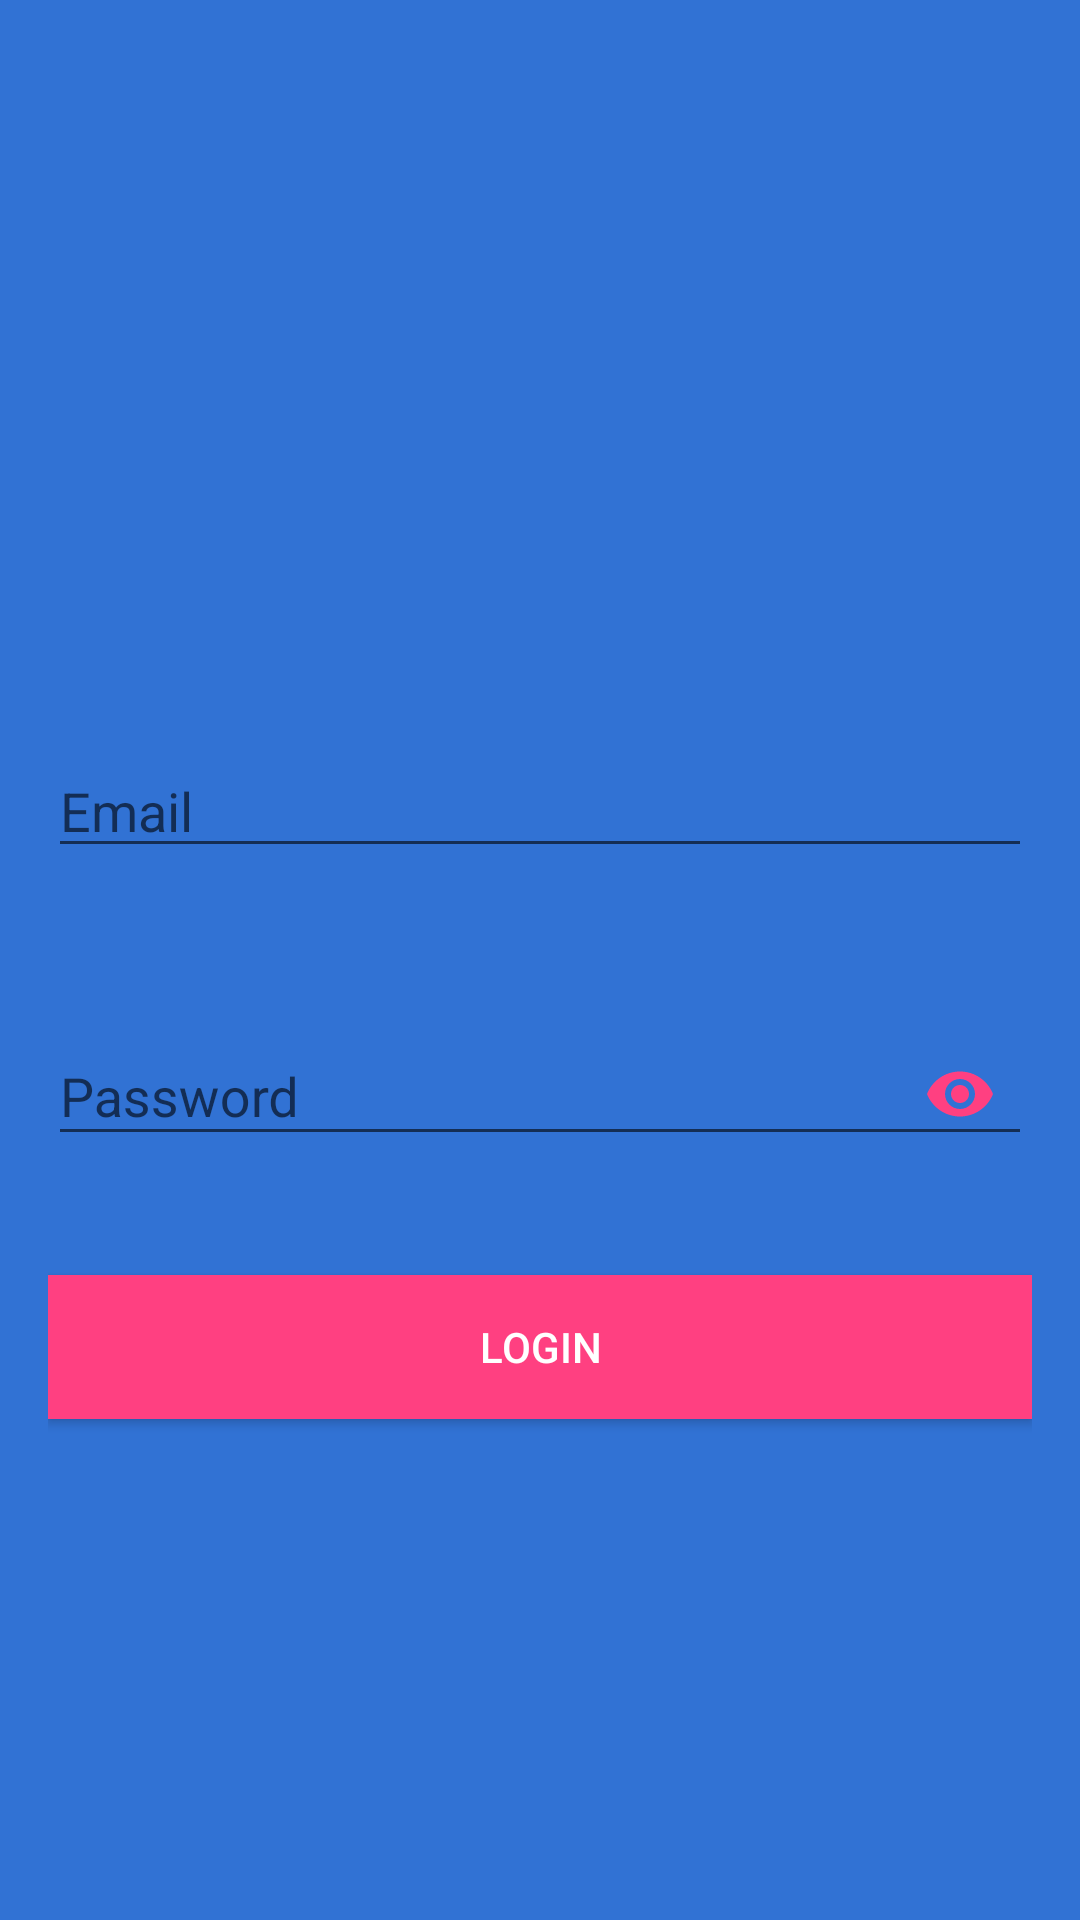

Android layout source for this screen:
<!-- AndroidManifest.xml: application theme AppTheme -->
<!-- res/layout/activity_login.xml -->
<?xml version="1.0" encoding="utf-8"?>

<ScrollView xmlns:android="http://schemas.android.com/apk/res/android"
    xmlns:app="http://schemas.android.com/apk/res-auto"
    android:layout_width="match_parent"
    android:layout_height="match_parent"
    xmlns:tools="http://schemas.android.com/tools"
    android:background="@color/colorPrimary"
    android:fitsSystemWindows="true"
    tools:context=".LoginActivity">

    <LinearLayout
        android:layout_width="match_parent"
        android:layout_height="wrap_content"
        android:layout_gravity="center_vertical"
        android:layout_marginLeft="16dp"
        android:layout_marginRight="16dp"
        android:orientation="vertical">

        <ImageView
            android:id="@+id/imageView"
            android:layout_width="100dp"
            android:layout_height="100dp"
            android:layout_gravity="center_horizontal"
            android:layout_margin="16dp"
            android:src="@drawable/orang" />

        <android.support.design.widget.TextInputEditText
            android:id="@+id/editTextEmail"
            android:layout_width="match_parent"
            android:layout_height="wrap_content"
            android:hint="@string/email"
            android:inputType="textEmailAddress" />

        <android.support.design.widget.TextInputLayout
            android:id="@+id/textInputLayoutEmail"
            android:layout_width="match_parent"
            android:layout_height="wrap_content"
            android:layout_marginTop="16dp"
            app:errorEnabled="true">

        </android.support.design.widget.TextInputLayout>

        <android.support.design.widget.TextInputLayout
            android:id="@+id/textInputLayoutPassword"
            android:layout_width="match_parent"
            android:layout_height="wrap_content"
            android:layout_marginTop="8dp"
            app:errorEnabled="true"
            app:passwordToggleEnabled="true"
            app:passwordToggleTint="@color/colorAccent">

            <android.support.design.widget.TextInputEditText
                android:id="@+id/editTextPassword"
                android:layout_width="match_parent"
                android:layout_height="wrap_content"
                android:hint="@string/password"
                android:inputType="textPassword" />
        </android.support.design.widget.TextInputLayout>

        <Button
            android:id="@+id/buttonLogin"
            android:layout_width="match_parent"
            android:layout_height="wrap_content"
            android:layout_gravity="center_horizontal"
            android:layout_marginTop="16dp"
            android:background="@color/colorAccent"
            android:text="@string/login"
            android:textColor="@android:color/white" />

        <TextView
            android:id="@+id/textViewCreateAccount"
            android:layout_width="match_parent"
            android:layout_height="wrap_content"
            android:layout_marginBottom="16dp"
            android:layout_marginTop="16dp"
            android:gravity="center_horizontal" />
    </LinearLayout>
</ScrollView>
<!-- resources referenced by this layout -->
<resources>
  <color name="colorAccent">#FF4081</color>
  <color name="colorPrimary">#3172d4</color>
  <string name="email">Email</string>
  <string name="login">Login</string>
  <string name="password">Password</string>
  <style name="AppTheme" parent="Theme.AppCompat.Light.NoActionBar">
          
          <item name="colorPrimary">@color/colorPrimary</item>
          <item name="colorPrimaryDark">@color/colorPrimaryDark</item>
          <item name="colorAccent">@color/colorAccent</item>
      </style>
  <color name="colorPrimaryDark">#0f266b</color>
</resources>
